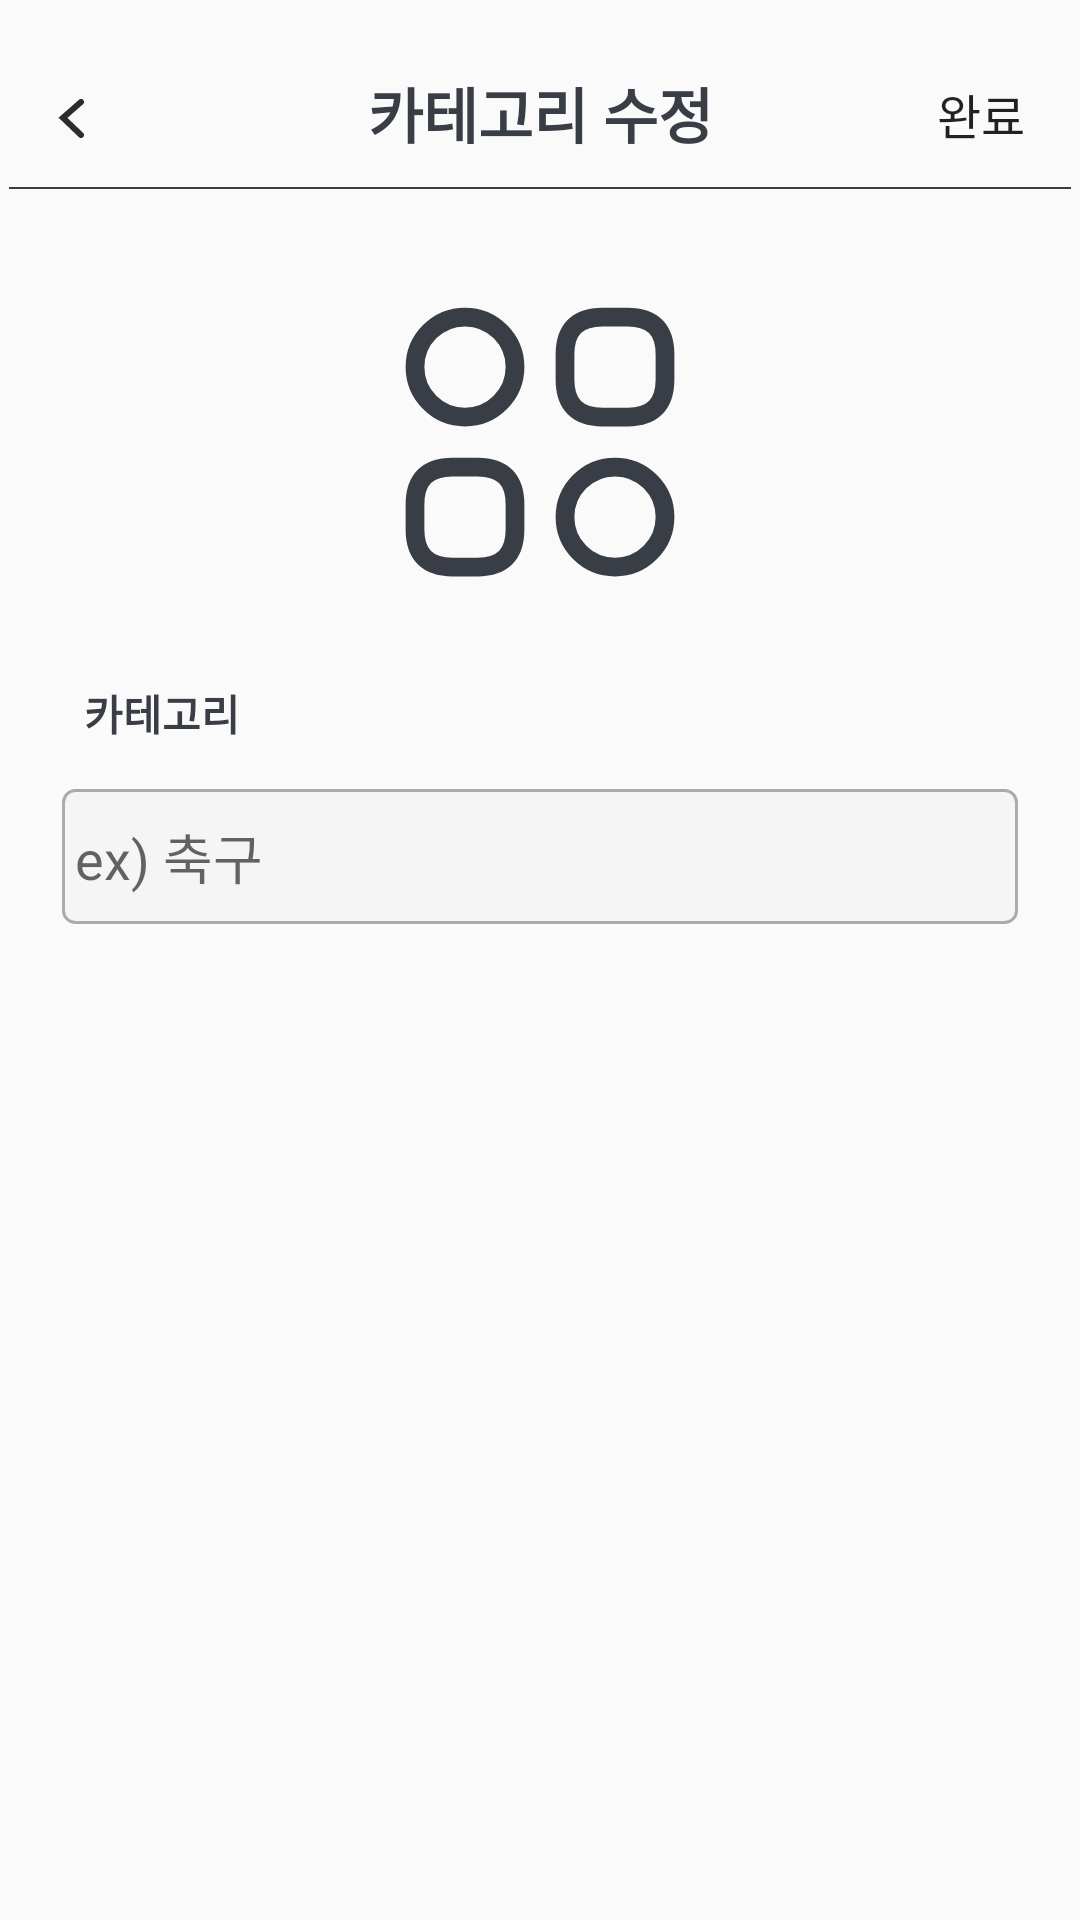

Android layout source for this screen:
<!-- AndroidManifest.xml: application theme Theme.KickUnity -->
<!-- res/layout/activity_teamcategory_modify.xml -->
<?xml version="1.0" encoding="utf-8"?>
<androidx.constraintlayout.widget.ConstraintLayout xmlns:android="http://schemas.android.com/apk/res/android"
    android:layout_width="match_parent"
    android:layout_height="match_parent"
    xmlns:app="http://schemas.android.com/apk/res-auto"
    android:padding="3dp">

    
    <ImageButton
        android:id="@+id/backButton"
        android:layout_width="wrap_content"
        android:layout_height="wrap_content"
        android:background="?attr/selectableItemBackgroundBorderless"
        android:src="@drawable/arrow"
        android:layout_marginTop="30dp"
        android:layout_marginLeft="16dp"
        app:layout_constraintTop_toTopOf="parent"
        app:layout_constraintStart_toStartOf="parent" />

    <Button
        android:id="@+id/Completion_button"
        android:layout_width="60dp"
        android:layout_height="40dp"
        android:background="?attr/selectableItemBackgroundBorderless"
        android:src="@drawable/arrow"
        android:layout_marginTop="15dp"
        android:layout_marginLeft="16dp"
        android:text="완료"
        android:textSize="16dp"
        app:layout_constraintTop_toTopOf="parent"
        app:layout_constraintEnd_toEndOf="parent" />

    <TextView
        android:id="@+id/teamCategory_modify"
        android:layout_width="wrap_content"
        android:layout_height="wrap_content"
        app:layout_constraintTop_toTopOf="parent"
        app:layout_constraintStart_toStartOf="parent"
        app:layout_constraintEnd_toEndOf="parent"
        android:text="카테고리 수정"
        android:textColor="#393E46"
        android:textStyle="bold"
        android:textSize="20dp"
        android:layout_marginTop="20dp"/>

    <View
        android:layout_width="match_parent"
        android:layout_height="0.5dp"
        android:background="#393E46"
        android:layout_marginTop="10dp"
        app:layout_constraintTop_toBottomOf="@+id/teamCategory_modify"
        app:layout_constraintStart_toStartOf="parent"
        app:layout_constraintEnd_toEndOf="parent"/>

    <ImageView
        android:id="@+id/TeamImage"
        android:layout_width="100dp"
        android:layout_height="100dp"
        android:layout_marginTop="45dp"
        android:background="@drawable/category"
        android:clickable="true"
        android:focusable="true"
        android:padding="5dp"
        app:layout_constraintTop_toBottomOf="@+id/teamCategory_modify"
        app:layout_constraintStart_toStartOf="parent"
        app:layout_constraintEnd_toEndOf="parent" />

    <TextView
        android:id="@+id/textLabel"
        android:layout_width="wrap_content"
        android:layout_height="wrap_content"
        android:text="카테고리"
        android:layout_marginTop="30dp"
        android:textColor="#393E46"
        android:textStyle="bold"
        app:layout_constraintTop_toBottomOf="@id/TeamImage"
        app:layout_constraintStart_toStartOf="parent"
        android:layout_marginStart="25dp"/>

    <EditText
        android:id="@+id/textInput"
        android:layout_width="0dp"
        android:layout_height="45dp"
        android:layout_marginTop="15dp"
        android:hint=" ex) 축구"
        android:background="@drawable/rounded_corner"
        app:layout_constraintTop_toBottomOf="@id/textLabel"
        app:layout_constraintStart_toStartOf="parent"
        app:layout_constraintEnd_toEndOf="parent"
        app:layout_constraintWidth_percent="0.9"/>

</androidx.constraintlayout.widget.ConstraintLayout>
<!-- resources referenced by this layout -->
<resources>
  <!-- drawable arrow (drawable-nodpi) -->
  <vector xmlns:android="http://schemas.android.com/apk/res/android"
      android:width="9dp"
      android:height="13dp"
      android:viewportWidth="9"
      android:viewportHeight="13">
    <path
        android:pathData="M8,1L2,6.261L8,12"
        android:strokeWidth="2"
        android:fillColor="#00000000"
        android:strokeColor="#2C2C2C"
        android:strokeLineCap="round"/>
  </vector>
  <!-- drawable category (drawable-nodpi) -->
  <vector xmlns:android="http://schemas.android.com/apk/res/android"
      android:width="20dp"
      android:height="20dp"
      android:viewportWidth="24"
      android:viewportHeight="24">
    <path
        android:pathData="M17,10H19C21,10 22,9 22,7V5C22,3 21,2 19,2H17C15,2 14,3 14,5V7C14,9 15,10 17,10Z"
        android:strokeLineJoin="round"
        android:strokeWidth="1.5"
        android:fillColor="#00000000"
        android:strokeColor="#393E46"
        android:strokeLineCap="round"/>
    <path
        android:pathData="M5,22H7C9,22 10,21 10,19V17C10,15 9,14 7,14H5C3,14 2,15 2,17V19C2,21 3,22 5,22Z"
        android:strokeLineJoin="round"
        android:strokeWidth="1.5"
        android:fillColor="#00000000"
        android:strokeColor="#393E46"
        android:strokeLineCap="round"/>
    <path
        android:pathData="M6,10C8.209,10 10,8.209 10,6C10,3.791 8.209,2 6,2C3.791,2 2,3.791 2,6C2,8.209 3.791,10 6,10Z"
        android:strokeLineJoin="round"
        android:strokeWidth="1.5"
        android:fillColor="#00000000"
        android:strokeColor="#393E46"
        android:strokeLineCap="round"/>
    <path
        android:pathData="M18,22C20.209,22 22,20.209 22,18C22,15.791 20.209,14 18,14C15.791,14 14,15.791 14,18C14,20.209 15.791,22 18,22Z"
        android:strokeLineJoin="round"
        android:strokeWidth="1.5"
        android:fillColor="#00000000"
        android:strokeColor="#393E46"
        android:strokeLineCap="round"/>
  </vector>
  <!-- drawable rounded_corner (drawable) -->
  <?xml version="1.0" encoding="utf-8"?>
  <selector xmlns:android="http://schemas.android.com/apk/res/android">
      
      <item android:state_focused="true">
          <shape xmlns:android="http://schemas.android.com/apk/res/android" android:shape="rectangle">
              <stroke
                  android:width="1dp"
                  android:color="#5555FF" />
              <corners android:radius="4dp"/>
              <solid
                  android:color="#FFFFFF" />
          </shape>
      </item>
      
      <item android:state_focused="false">
          <shape xmlns:android="http://schemas.android.com/apk/res/android"
              android:shape="rectangle">
              <stroke
                  android:width="1dp"
                  android:color="#ABABAB" />
              <corners android:radius="4dp"/>
              <solid
                  android:color="#F5F5F5" />
          </shape>
      </item>
  </selector>
  <style name="Theme.KickUnity" parent="Base.Theme.KickUnity" />
  <style name="Base.Theme.KickUnity" parent="Theme.AppCompat.DayNight.NoActionBar">
          
          
      </style>
</resources>
